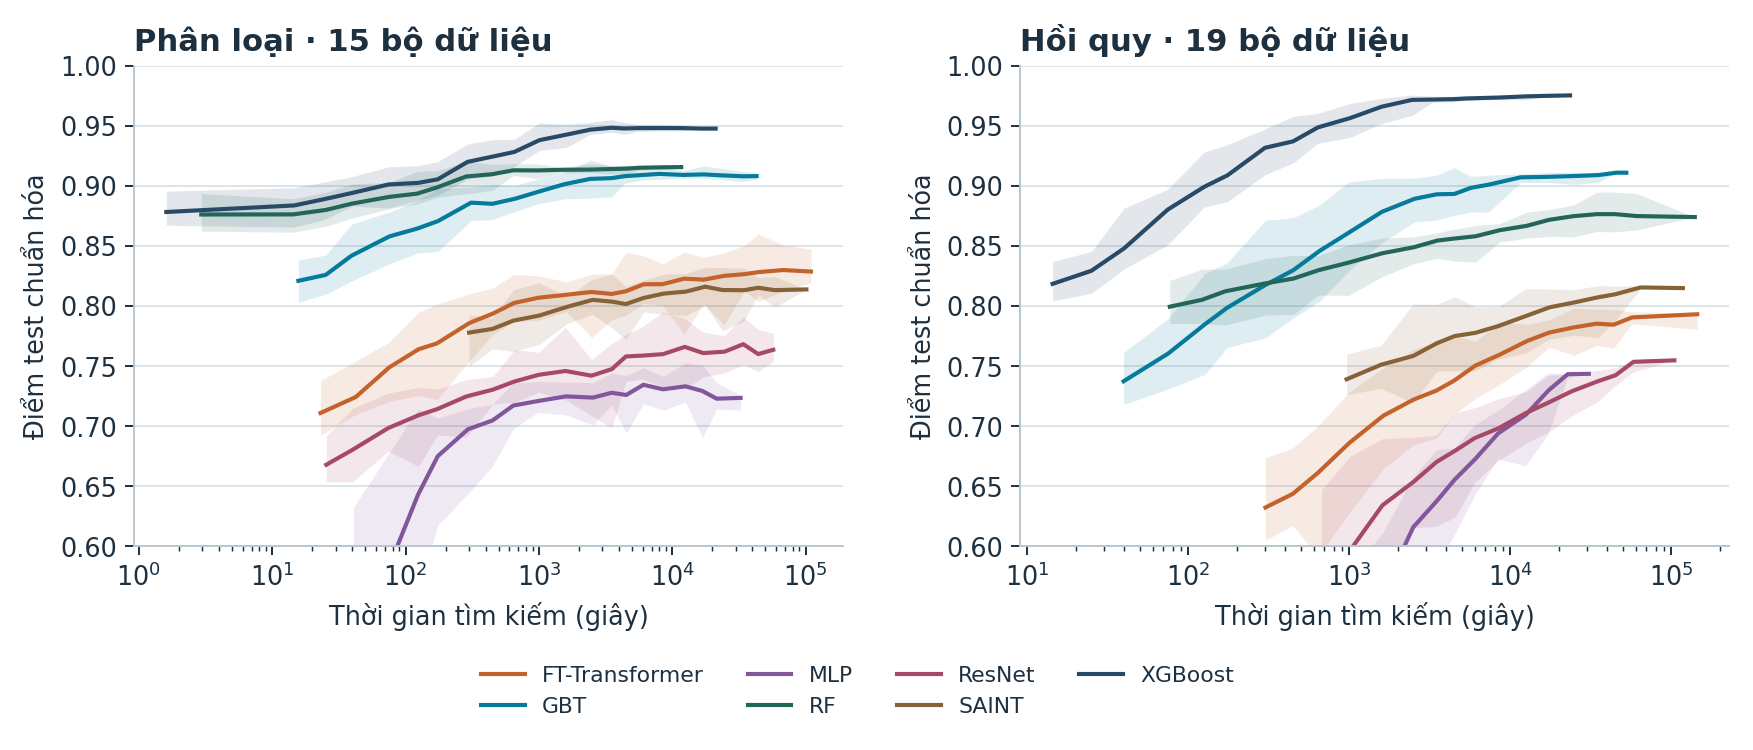

The table this chart was drawn from, first rows:
model_name, time_bin, mean, low, high, seconds, panel, datasets
FT Transformer, 2, 0.7109, 0.6926, 0.7377, 23.05, numerical_classif_medium, 15
FT Transformer, 3, 0.7242, 0.7096, 0.7541, 42.29, numerical_classif_medium, 15
FT Transformer, 4, 0.7489, 0.7206, 0.77, 75.66, numerical_classif_medium, 15
FT Transformer, 5, 0.764, 0.7256, 0.7947, 125.3, numerical_classif_medium, 15
FT Transformer, 6, 0.7689, 0.7221, 0.8013, 172.3, numerical_classif_medium, 15
FT Transformer, 7, 0.7857, 0.7544, 0.81, 300.9, numerical_classif_medium, 15
FT Transformer, 8, 0.7936, 0.7762, 0.8149, 451.4, numerical_classif_medium, 15
FT Transformer, 9, 0.8024, 0.7868, 0.8262, 650.7, numerical_classif_medium, 15
FT Transformer, 10, 0.8068, 0.7882, 0.8251, 988.7, numerical_classif_medium, 15
FT Transformer, 11, 0.8093, 0.7952, 0.82, 1607, numerical_classif_medium, 15
FT Transformer, 12, 0.8116, 0.7738, 0.8265, 2482, numerical_classif_medium, 15
FT Transformer, 13, 0.81, 0.7885, 0.8267, 3524, numerical_classif_medium, 15
FT Transformer, 14, 0.8122, 0.7924, 0.8446, 4492, numerical_classif_medium, 15
FT Transformer, 15, 0.818, 0.802, 0.8418, 6102, numerical_classif_medium, 15
FT Transformer, 16, 0.8181, 0.8002, 0.835, 8487, numerical_classif_medium, 15
FT Transformer, 17, 0.8227, 0.7766, 0.8448, 12285, numerical_classif_medium, 15
FT Transformer, 18, 0.8219, 0.8017, 0.8403, 17238, numerical_classif_medium, 15
FT Transformer, 19, 0.825, 0.7841, 0.8442, 24504, numerical_classif_medium, 15
FT Transformer, 20, 0.8264, 0.8127, 0.8502, 34684, numerical_classif_medium, 15
FT Transformer, 21, 0.8281, 0.8037, 0.86, 44170, numerical_classif_medium, 15
FT Transformer, 22, 0.8299, 0.812, 0.8507, 67907, numerical_classif_medium, 15
FT Transformer, 23, 0.8286, 0.8194, 0.8472, 109690, numerical_classif_medium, 15
GradientBoostingTree, 1, 0.8209, 0.8031, 0.8382, 15.73, numerical_classif_medium, 15
GradientBoostingTree, 2, 0.8258, 0.8099, 0.8423, 25.23, numerical_classif_medium, 15
GradientBoostingTree, 3, 0.8418, 0.8207, 0.8681, 39.34, numerical_classif_medium, 15
GradientBoostingTree, 4, 0.8579, 0.835, 0.8781, 75.99, numerical_classif_medium, 15
GradientBoostingTree, 5, 0.8643, 0.8438, 0.8874, 122, numerical_classif_medium, 15
GradientBoostingTree, 6, 0.8706, 0.8455, 0.8977, 175, numerical_classif_medium, 15
GradientBoostingTree, 7, 0.886, 0.871, 0.8989, 310.6, numerical_classif_medium, 15
GradientBoostingTree, 8, 0.885, 0.872, 0.9011, 448, numerical_classif_medium, 15
GradientBoostingTree, 9, 0.8892, 0.8787, 0.9003, 665.1, numerical_classif_medium, 15
GradientBoostingTree, 10, 0.8949, 0.885, 0.9056, 981.6, numerical_classif_medium, 15
GradientBoostingTree, 11, 0.9012, 0.8891, 0.9108, 1547, numerical_classif_medium, 15
GradientBoostingTree, 12, 0.9057, 0.8897, 0.9214, 2421, numerical_classif_medium, 15
GradientBoostingTree, 13, 0.9063, 0.891, 0.9162, 3513, numerical_classif_medium, 15
GradientBoostingTree, 14, 0.908, 0.9021, 0.9172, 4434, numerical_classif_medium, 15
GradientBoostingTree, 15, 0.9089, 0.9048, 0.9142, 5880, numerical_classif_medium, 15
GradientBoostingTree, 16, 0.9099, 0.9053, 0.9158, 7981, numerical_classif_medium, 15
GradientBoostingTree, 17, 0.909, 0.9064, 0.9125, 12153, numerical_classif_medium, 15
GradientBoostingTree, 18, 0.9095, 0.9061, 0.9166, 17241, numerical_classif_medium, 15
GradientBoostingTree, 19, 0.9087, 0.9053, 0.9148, 22561, numerical_classif_medium, 15
GradientBoostingTree, 20, 0.9079, 0.9036, 0.9119, 33914, numerical_classif_medium, 15
GradientBoostingTree, 21, 0.908, 0.9053, 0.9111, 42929, numerical_classif_medium, 15
GradientBoostingTree, 22, 0.908, 0.9053, 0.9111, , numerical_classif_medium, 15
GradientBoostingTree, 23, 0.908, 0.9053, 0.9111, , numerical_classif_medium, 15
MLP, 3, 0.369, 0.2062, 0.6322, 40.65, numerical_classif_medium, 15
MLP, 4, 0.5855, 0.3596, 0.6791, 76.82, numerical_classif_medium, 15
MLP, 5, 0.6429, 0.5612, 0.7144, 124, numerical_classif_medium, 15
MLP, 6, 0.675, 0.6176, 0.7066, 174.5, numerical_classif_medium, 15
MLP, 7, 0.6974, 0.6437, 0.7146, 294.1, numerical_classif_medium, 15
MLP, 8, 0.7047, 0.667, 0.7182, 450.1, numerical_classif_medium, 15
MLP, 9, 0.7171, 0.6977, 0.7358, 642.9, numerical_classif_medium, 15
MLP, 10, 0.7209, 0.7115, 0.7372, 984.5, numerical_classif_medium, 15
MLP, 11, 0.7247, 0.7093, 0.7365, 1601, numerical_classif_medium, 15
MLP, 12, 0.7237, 0.701, 0.7361, 2549, numerical_classif_medium, 15
MLP, 13, 0.7278, 0.7178, 0.7441, 3514, numerical_classif_medium, 15
MLP, 14, 0.7259, 0.6943, 0.7422, 4518, numerical_classif_medium, 15
MLP, 15, 0.7344, 0.7187, 0.7487, 6079, numerical_classif_medium, 15
MLP, 16, 0.7306, 0.7132, 0.7412, 8540, numerical_classif_medium, 15
MLP, 17, 0.7331, 0.72, 0.7528, 12557, numerical_classif_medium, 15
... 224 more rows
